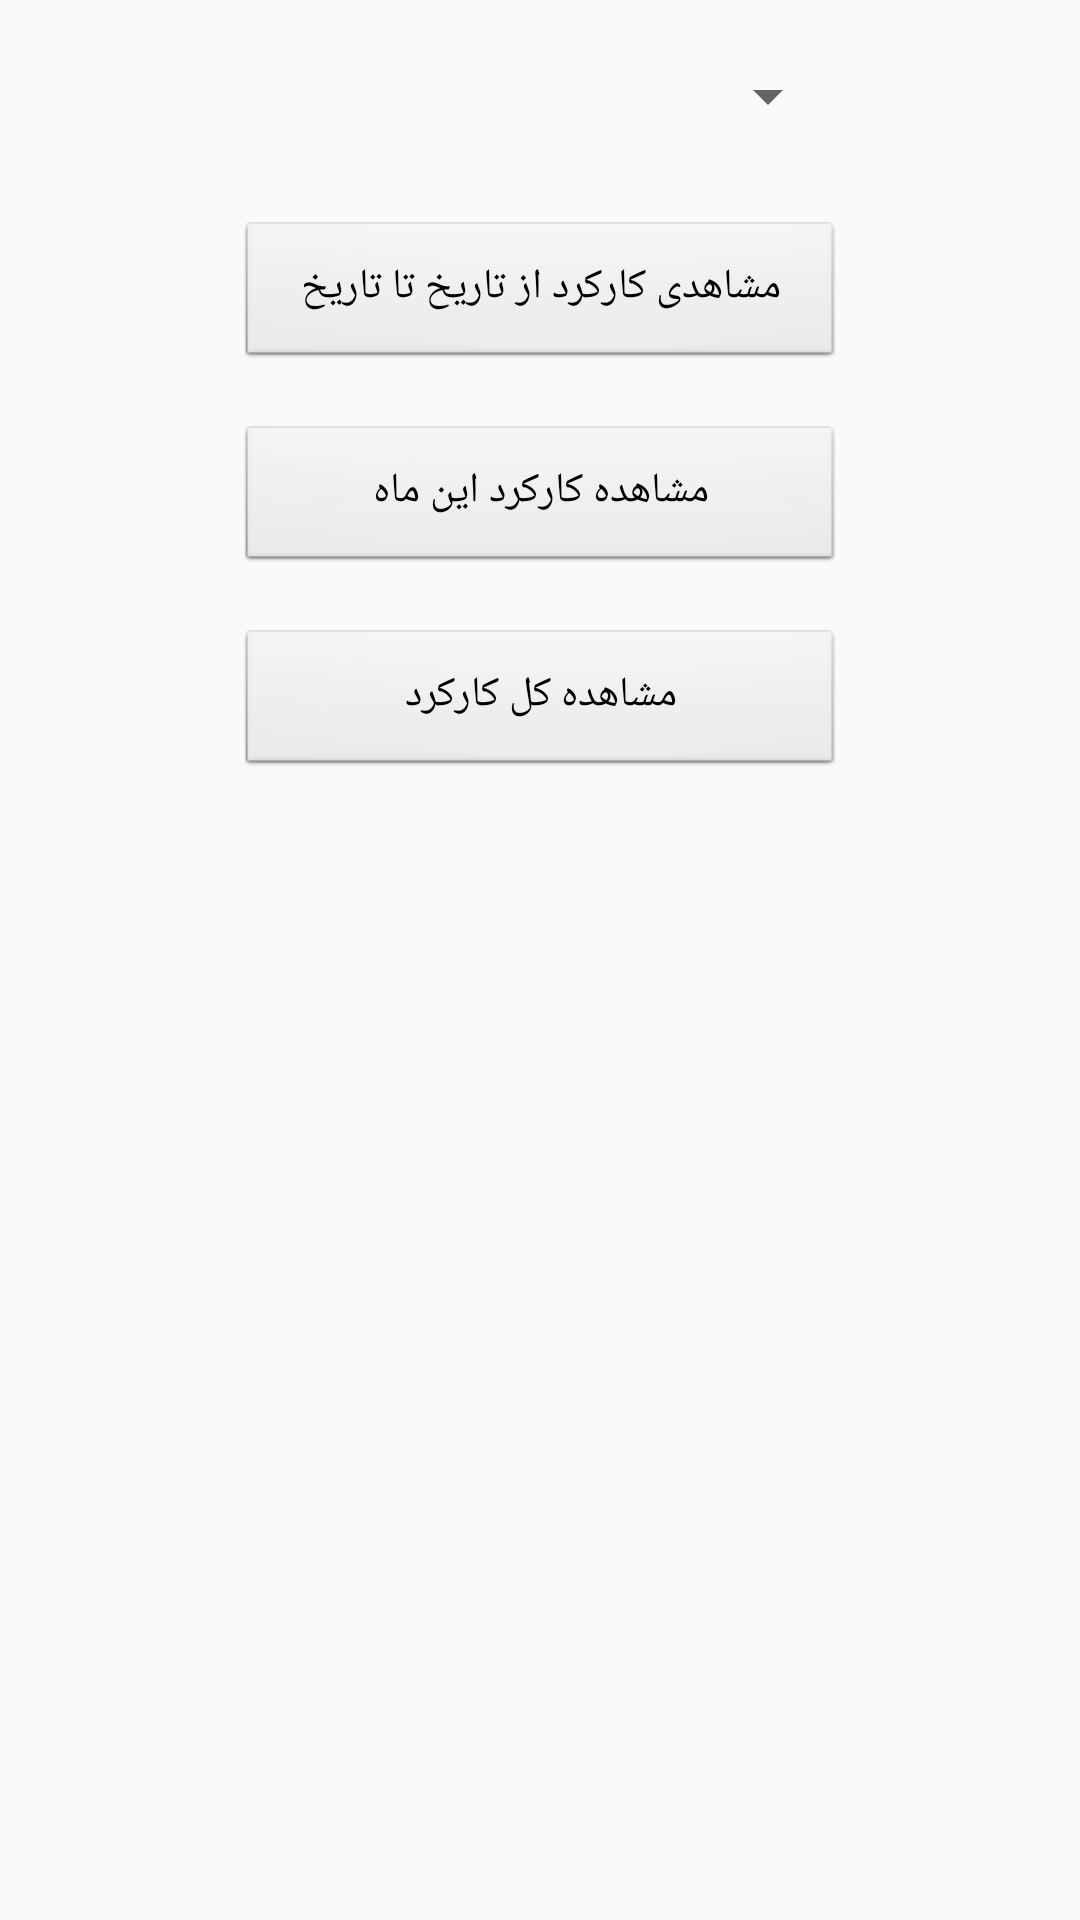

The Android layout XML behind this screen, and the referenced resources:
<!-- AndroidManifest.xml: application theme AppTheme -->
<!-- res/layout/activity_work_result_selector.xml -->
<?xml version="1.0" encoding="utf-8"?>
<RelativeLayout xmlns:android="http://schemas.android.com/apk/res/android"
    xmlns:app="http://schemas.android.com/apk/res-auto"
    xmlns:tools="http://schemas.android.com/tools"
    android:layout_width="match_parent"
    android:layout_height="match_parent"
    tools:context="smartdevelopers.ir.hesabdari.samsungmobile.WorkResultSelectorActivity">
<Spinner
    android:id="@+id/work_result_selector_username"
    android:layout_width="200dp"
    android:layout_height="wrap_content"
    android:layout_marginTop="20dp"
    android:layoutDirection="ltr"
    android:layout_centerHorizontal="true"/>
    <Button
        android:id="@+id/work_result_selector_dated"
        android:layout_width="200dp"
        android:layout_height="wrap_content"
        android:layout_below="@id/work_result_selector_username"
        android:layout_centerHorizontal="true"
        android:layout_marginTop="30dp"
        android:text="@string/show_dated_result"
        style="@android:style/Widget.Button.Small"/>
    <Button
        android:id="@+id/work_result_selector_thisMounth"
        android:layout_width="200dp"
        android:layout_height="wrap_content"
        android:layout_below="@id/work_result_selector_dated"
        android:layout_centerHorizontal="true"
        android:layout_marginTop="20dp"
        android:text="@string/show_mounted_result"
        style="@android:style/Widget.Button.Small"/>
    <Button
        android:id="@+id/work_result_selector_show_all"
        android:layout_width="200dp"
        android:layout_height="wrap_content"
        android:layout_below="@id/work_result_selector_thisMounth"
        android:layout_centerHorizontal="true"
        android:layout_marginTop="20dp"
        android:text="@string/show_all_result"
        style="@android:style/Widget.Button.Small"/>
</RelativeLayout>
<!-- resources referenced by this layout -->
<resources>
  <string name="show_all_result">مشاهده کل کارکرد</string>
  <string name="show_dated_result">مشاهدی کارکرد از تاریخ تا تاریخ</string>
  <string name="show_mounted_result">مشاهده کارکرد این ماه</string>
  <style name="AppTheme" parent="Theme.AppCompat.Light.DarkActionBar">
          
          <item name="colorPrimary">@color/colorPrimary</item>
          <item name="colorPrimaryDark">@color/colorPrimaryDark</item>
          <item name="colorAccent">@color/colorAccent</item>
      </style>
  <color name="colorPrimary">#057bf9</color>
  <color name="colorPrimaryDark">#078ab6</color>
  <color name="colorAccent">#FF4081</color>
</resources>
